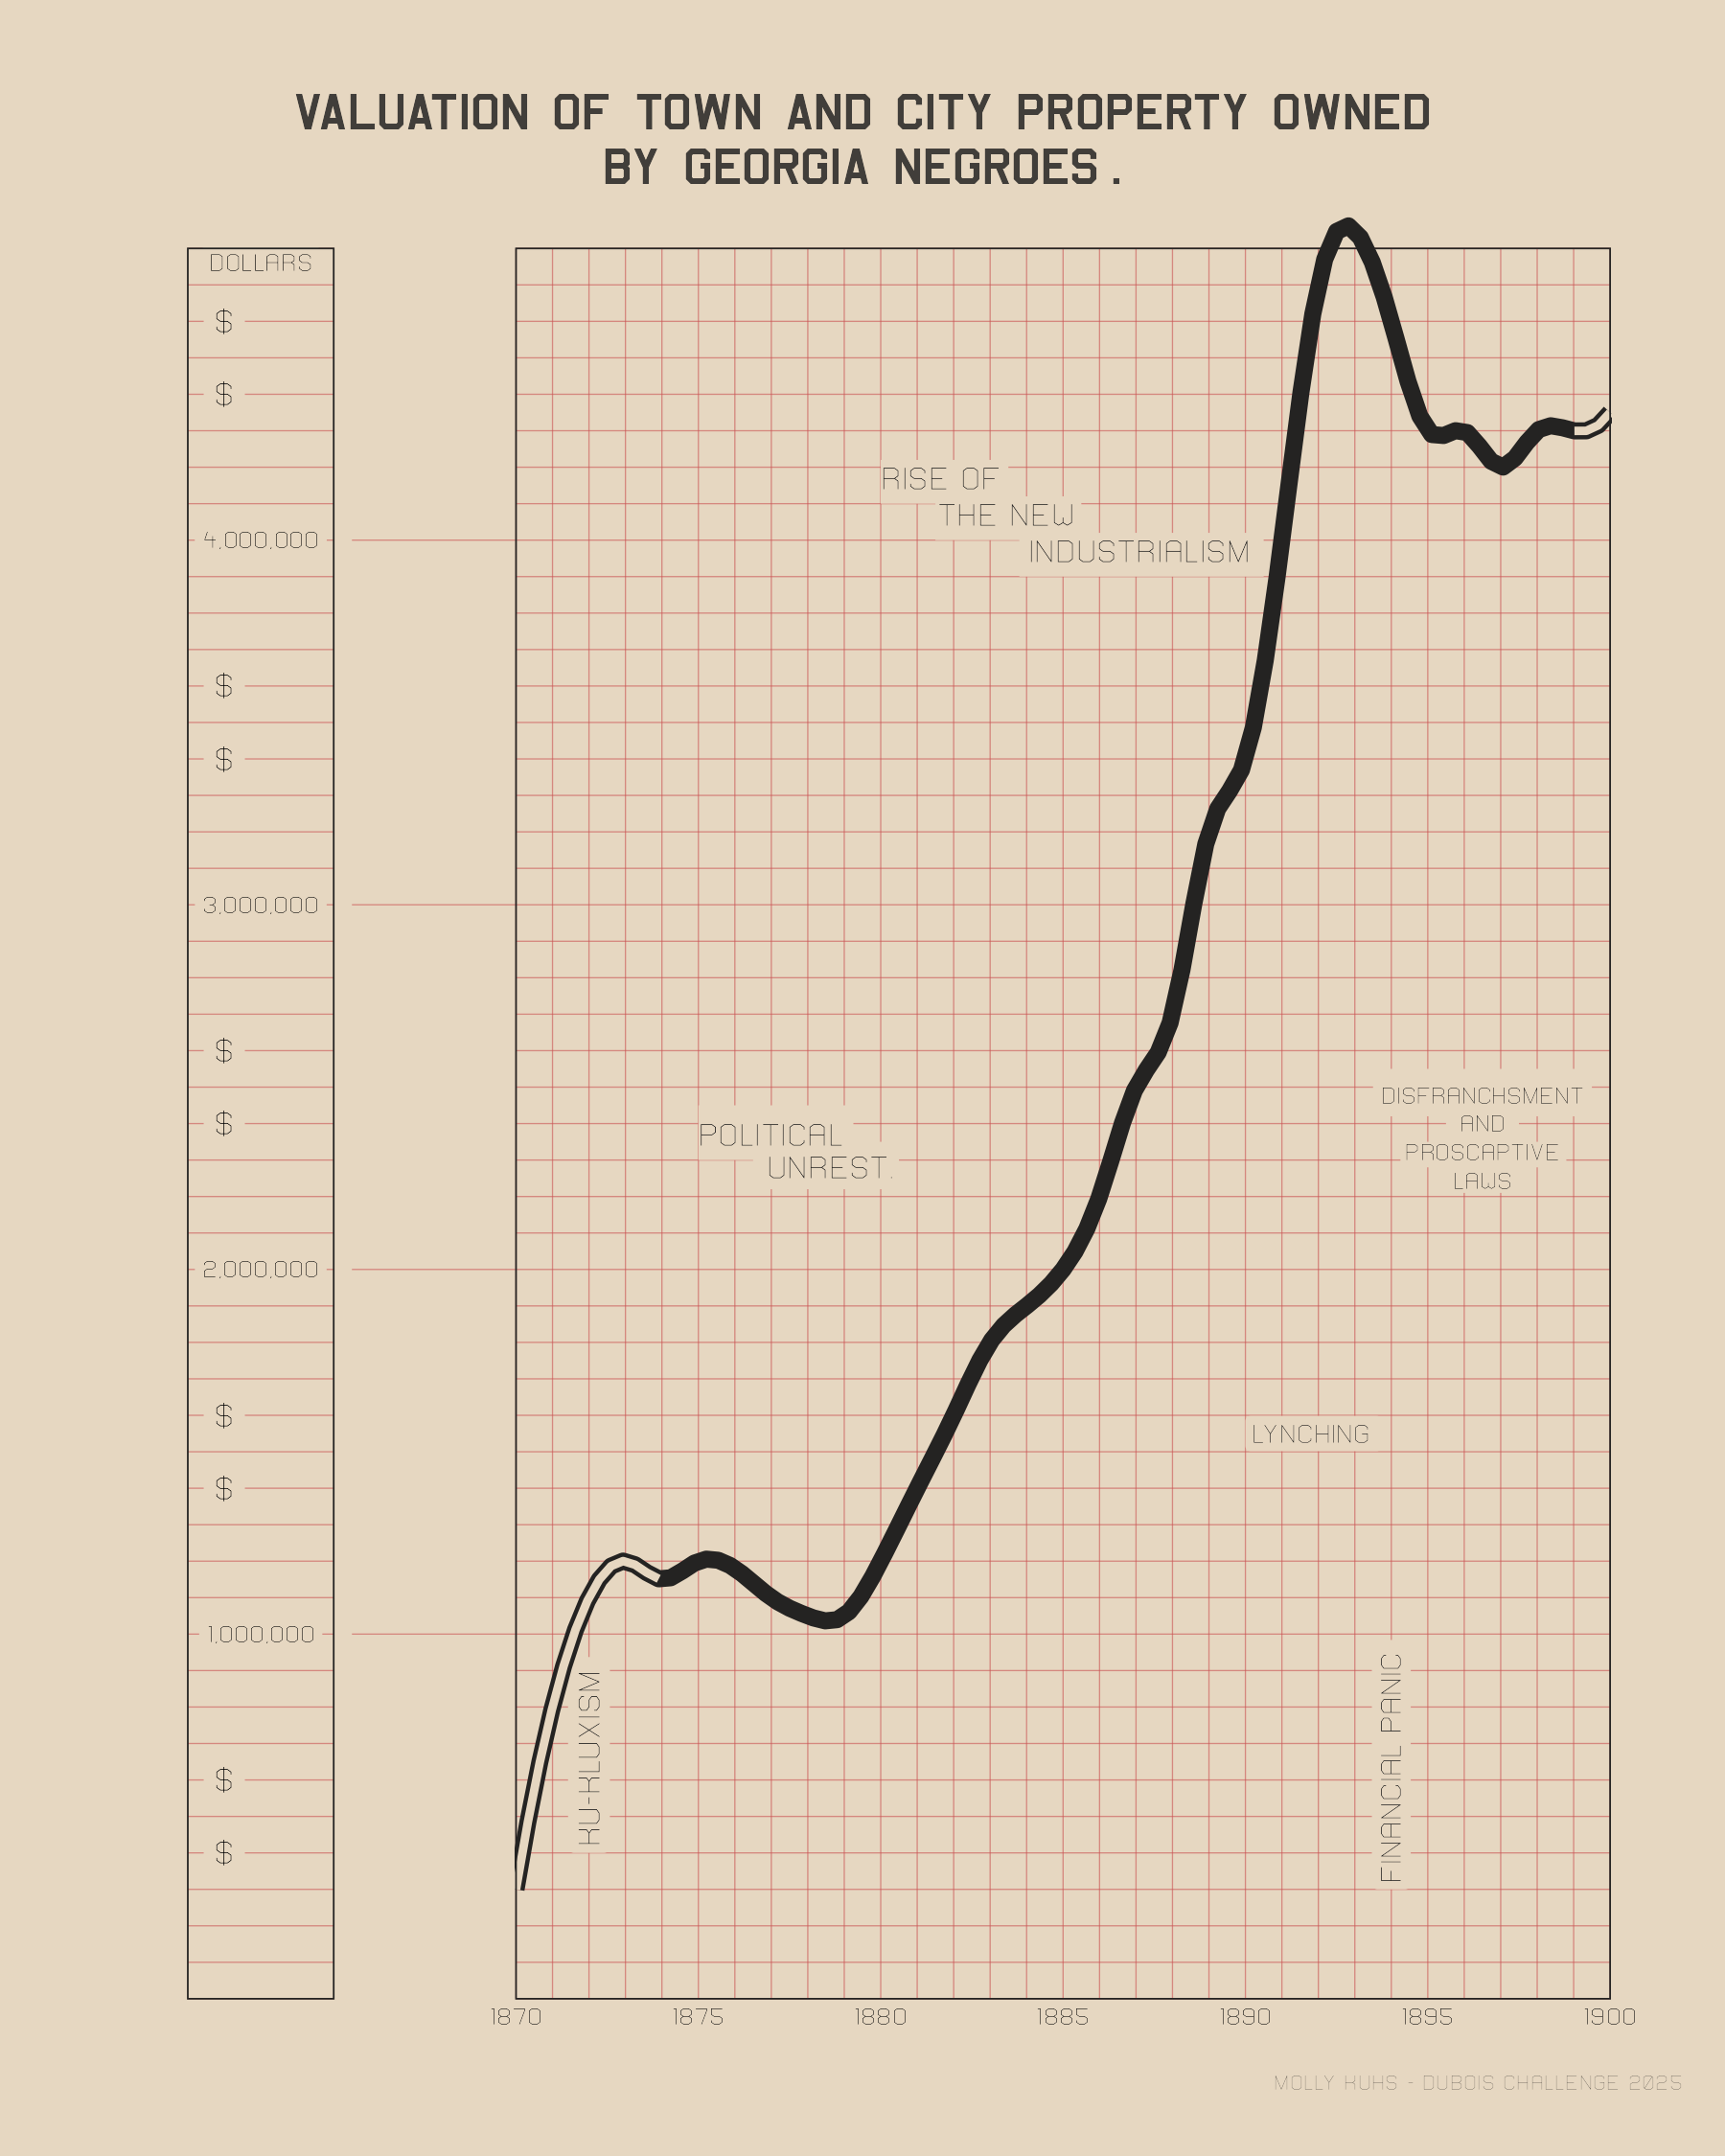

Source code (R):

#Dubois Challenges 2025
#Week 4 
#Molly Kuhs

#Challege: https://github.com/ajstarks/dubois-data-portraits/tree/master/challenge/2025
#DuBois Styleguide: https://github.com/ajstarks/dubois-data-portraits/blob/master/dubois-style.pdf 


## Packages ------------------------------
library(tidyverse)
library(ggalt)


## Data ------------------------------

data<-read.csv("2025/data/week4Data.csv")%>%
  mutate(adjNum = Property.Valuation/100000)

# create smooth spline
spline_full <- as.data.frame(spline(data$Year, data$adjNum))

#create highlighted sections
spline_start <- spline_full %>%
  filter(x < 1874)

spline_end <- spline_full %>%
  filter(x > 1899)


## Define Aesthetic Components ------------------------------

# set bg color
bg<- "#e6d7c1"

# generate gridline positions 
x_grid <- seq(floor(1870), ceiling(1900), by = 1)
y_grid <- seq(floor(0), ceiling(48), by = 1)

# subset gridlines to span between objects
y_grid_filtered <- y_grid[y_grid %% 10 == 0 & y_grid > 1]

# create x-axis labels 
yearLab <- data %>%
  filter(Year %% 5 == 0)%>%
  mutate(yearLab = str_replace_all(as.character(Year), "0", "O"))   #for font consistency 

# create y-axis labels
leftLabs <- data.frame(
  x = c(1862, 1862, 1863, 1862, 1862, 1863, 1862, 1862, 1863, 1862, 1862, 1863, 1862, 1862, 1863),
  y = c(4, 6, 10, 14, 16, 20, 24, 26, 30, 34, 36, 40, 44, 46, 47.6), 
  lab = c("$", "$", "1,OOO,OOO","$", "$", "2,OOO,OOO","$", "$", 
          "3,OOO,OOO","$", "$", "4,OOO,OOO","$", "$", "DOLLARS"), #swap O for 0 for font consistency
  size = c(3, 3, 2.2, 3, 3, 2.2, 3, 3, 2.2, 3, 3, 2.2, 3, 3, 2.3))


# create polygons to breakup gridlines around multi-line text annotations:
poliShape <- data.frame(
  x = c(1875, 1875, 1879.25, 1879.25, 1880.5, 1880.5, 1876.5, 1876.5),
  y = c(23, 24.5, 24.5, 23.5, 23.5, 22.2, 22.2, 23))

riseShape <- data.frame(
  x = c(1880, 1880, 1883.5, 1883.5, 1885.5, 1885.5, 
        1890.5, 1890.5, 1883.8, 1883.8, 1881.5, 1881.5),
  y = c(41, 42.2, 42.2, 41.2, 41.2, 40.2, 40.2, 39, 39, 40, 40, 41))

disShape <- data.frame(
  x = c(1895.5, 1895.5, 1894.25, 1894.25, 1895.5, 1895.5, 1893.5, 1893.5,
        1899.5, 1899.5, 1897.5, 1897.5, 1898.8, 1898.8, 1897.5, 1897.5 ),
  y = c(22.1, 22.8, 22.8, 23.5, 23.5, 24.2, 24.2, 25.5, 25.5, 
        24.2, 24.2, 23.5, 23.5, 22.8, 22.8, 22.1))



## Build Plot ------------------------------

ggplot() +

# set gridlines graph (right):
  geom_segment(data = data.frame(x = x_grid), 
               aes(x = x, xend = x, y = ymin, yend = ymax), 
               color = "#c95454",
               linewidth = 0.15,
               alpha=0.6) +
  
  geom_segment(data = data.frame(y = y_grid), 
               aes(x = xmin, xend = xmax, y = y, yend = y), 
               color = "#c95454",
               linewidth = 0.15,
               alpha=0.6) +
  
  #set gridlines scale (left):
  geom_segment(data = data.frame(y = y_grid), 
               aes(x = 1861, xend = 1865, y = y, yend = y), 
               color = "#c95454",
               linewidth = 0.15,
               alpha=0.6) +
  
  #set gridlines span:
  geom_segment(data = data.frame(y = y_grid_filtered), 
               aes(x = 1865.5, xend = 1870, y = y, yend = y), 
               color = "#c95454",
               linewidth = 0.15,
               alpha=0.6) +
  
  #set x-axis labels: 
  geom_text(data = yearLab, aes(Year, -0.5, label = yearLab),
            family = "Vasarely-Light",
            size = 2.25)+
  
  #set y axis labels
  geom_label(data = leftLabs, aes(x, y, label = lab),
            family = "Vasarely-Light",
            size = size,
            hjust = 0.5, 
            fill = bg,
            label.size = 0)+
  
  #add text annotations
  #multi-line chunks accompanied by polygon to break grid lines:
  geom_polygon(data = riseShape, aes(x, y),
               fill = bg,
               color = NA)+
  annotate("text", x = 1880, y = 42, 
           label = "RISE OF\n     THE NEW\n             INDUSTRIALISM",
           hjust = 0,
           vjust = 1,
           family = "Vasarely-Light",
           size = 3,
           lineheight = 0.9,
           color = "#242322")+
  
  geom_polygon(data = poliShape, aes(x, y),
               fill = bg,
               color = NA)+  
  annotate("text", x = 1875, y = 24, 
           label = "POLITICAL\n      UNREST.",
           hjust = 0,
           vjust = 1,
           family = "Vasarely-Light",
           size = 3,
           lineheight = 0.8,
           color = "#242322")+
  
  geom_polygon(data = disShape, aes(x, y),
               fill = bg,
               color = NA)+ 
  annotate("text", x = 1896.5, y = 25, 
           label = "DISFRANCHSMENT\nAND\nPROSCAPTIVE\nLAWS",
           hjust = 0.5,
           vjust = 1,
           family = "Vasarely-Light",
           size = 2.2,
           lineheight = 0.95,
           color = "#242322")+

  annotate("label", x = 1890, y = 15.5, 
           label = "LYNCHING",
           hjust = 0,
           vjust = 0.5,
           family = "Vasarely-Light",
           size = 2.5,
           lineheight = 0.8,
           color = "#242322",
           fill = bg,
           label.size = 0)+
  
  annotate("label", x = 1872, y = 4, 
           label = "KU-KLUXISM",
           hjust = 0,
           vjust = 0.5,
           family = "Vasarely-Light",
           size = 2.9,
           lineheight = 0.8,
           color = "#242322",
           fill = bg,
           label.size = 0,
           angle=90)+
  
  annotate("label", x = 1894, y = 3, 
           label = "FINANCIAL PANIC",
           hjust = 0,
           vjust = 0.5,
           family = "Vasarely-Light",
           size = 2.75,
           lineheight = 0.8,
           color = "#242322",
           fill = bg,
           label.size = 0,
           angle=90)+
  
  #add main chart line: 
  geom_line(data = spline_full, aes(x, y),
            linewidth = 2,
            color = "#242322")+
  
  #add line highlights: 
  geom_line(data = spline_start, aes(x, y),
            linewidth = 1,
            color = bg)+
  
  geom_line(data = spline_end, aes(x, y),
            linewidth = 1,
            color = bg)+
  
 
  #draw section boarders:
  geom_rect(aes(xmin = 1870, xmax = 1900, ymin = 0, ymax = 48), 
            fill = NA, color = "#242322", 
            linewidth = 0.2) +
  
  geom_rect(aes(xmin = 1861, xmax = 1865, ymin = 0, ymax = 48), 
            fill = NA, color = "#242322",
            linewidth = 0.2)+
  
  
  #clip ends of spline (too lazy to figure this out another way...come back to this)
  geom_rect(aes(xmin = 1868, xmax = 1869.965, ymin = 2, ymax = 5), 
            fill = bg, color = NA,
            linewidth = 0.2)+
  
  geom_rect(aes(xmin = 1900.05, xmax = 1901, ymin = 42, ymax = 44), 
            fill = bg, color = NA,
            linewidth = 0.2)+
  

  #set theme:
  theme_void() +
  theme(plot.background = element_rect(fill = bg, color = NA))+
  coord_fixed(clip = "off",
              x=c(1858,1901),
              y=c(-0.5, 51))+
  
  #add title:
  annotate("text", x = 1879.5, y = 51, 
           label = "VALUATION  OF  TOWN  AND  CITY  PROPERTY  OWNED\nBY  GEORGIA  NEGROES .",
           hjust = 0.5,
           family = "B52-ULCW00-ULC",
           size = 4.5,
           lineheight = 0.9,
           color = "#242322",
           alpha=0.85)+
  
  #add subtitle: 
  annotate("text", x = 1902, y = -2.3, label = "MOLLY KUHS - DUBOIS CHALLENGE 2025",
           hjust = 1,
           family = "Vasarely-Light",
           size = 2,
           alpha=0.5)


## Final ------------------------------
ggsave("2025/Week04/week4.png", width = 6, height = 7.5, units = "in") 
